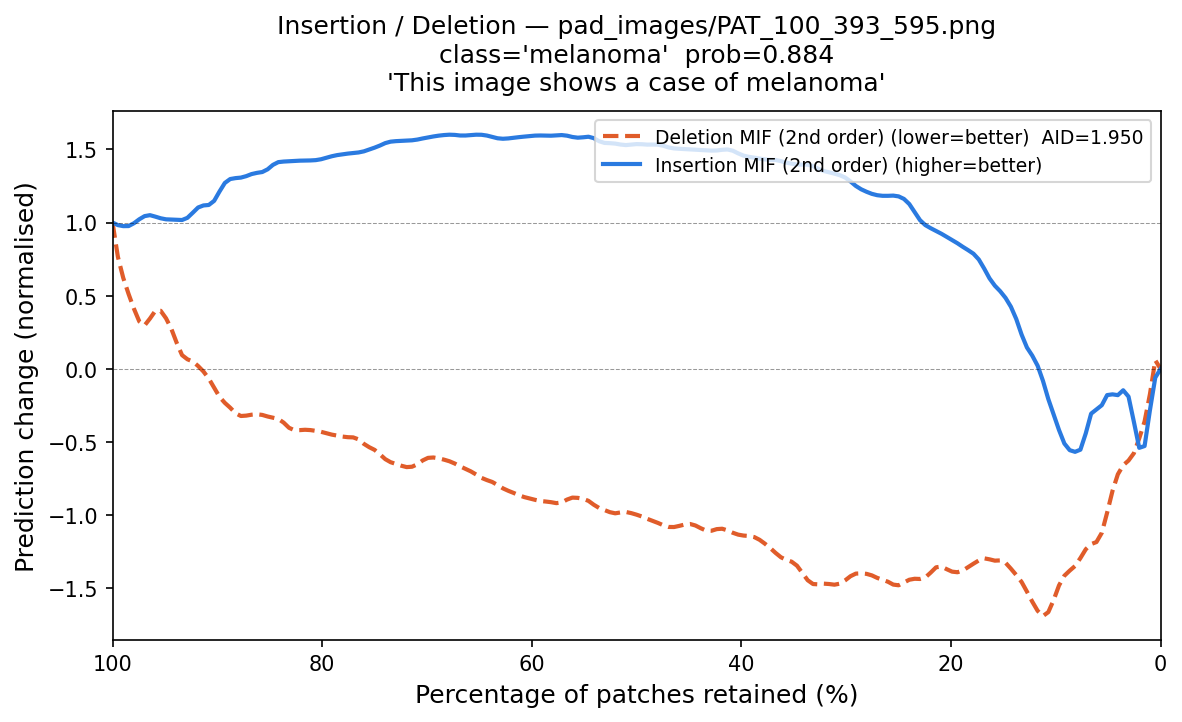

The table this chart was drawn from, first rows:
fraction_del_mif, deletion_mif, fraction_ins_mif, insertion_mif
1.0, 1.0, 0.0, -2.9267737e-06
0.9949, 0.7352, 0.005102, 0.07343
0.9898, 0.5919, 0.0102, -0.1777
0.9847, 0.5197, 0.01531, -0.8067
0.9796, 0.4132, 0.02041, -0.6031
0.9745, 0.2969, 0.02551, -0.3726
0.9694, 0.2215, 0.03061, -0.07355
0.9643, 0.3631, 0.03571, -0.07748
0.9592, 0.4214, 0.04082, -0.2649
0.9541, 0.4494, 0.04592, -0.1878
0.949, 0.3216, 0.05102, -0.0429
0.9439, 0.3059, 0.05612, -0.3439
0.9388, 0.1903, 0.06122, -0.3347
0.9337, 0.01532, 0.06633, -0.1094
0.9286, 0.08307, 0.07143, -0.5156
0.9235, 0.06927, 0.07653, -0.657
0.9184, 0.006974, 0.08163, -0.5068
0.9133, -0.001609, 0.08673, -0.6066
0.9082, -0.06577, 0.09184, -0.5304
0.9031, -0.1125, 0.09694, -0.4369
0.898, -0.2205, 0.102, -0.2689
0.8929, -0.238, 0.1071, -0.2816
0.8878, -0.2408, 0.1122, -0.01731
0.8827, -0.3291, 0.1173, 0.006315
0.8776, -0.3357, 0.1224, 0.1399
0.8724, -0.3134, 0.1276, 0.08772
0.8673, -0.3162, 0.1327, 0.228
0.8622, -0.3032, 0.1378, 0.3678
0.8571, -0.3092, 0.1429, 0.4336
0.852, -0.329, 0.148, 0.4881
0.8469, -0.3389, 0.1531, 0.5444
0.8418, -0.3308, 0.1582, 0.556
0.8367, -0.3456, 0.1633, 0.603
0.8316, -0.4338, 0.1684, 0.6906
0.8265, -0.4209, 0.1735, 0.766
0.8214, -0.4209, 0.1786, 0.7946
0.8163, -0.4107, 0.1837, 0.8098
0.8112, -0.4163, 0.1888, 0.8308
0.8061, -0.4264, 0.1939, 0.8632
0.801, -0.4246, 0.199, 0.8809
0.7959, -0.4406, 0.2041, 0.8986
0.7908, -0.4531, 0.2092, 0.9296
0.7857, -0.4537, 0.2143, 0.9392
0.7806, -0.4639, 0.2194, 0.964
0.7755, -0.4706, 0.2245, 0.9787
0.7704, -0.4696, 0.2296, 0.9947
0.7653, -0.4477, 0.2347, 1.072
0.7602, -0.5392, 0.2398, 1.147
0.7551, -0.5356, 0.2449, 1.166
0.75, -0.5386, 0.25, 1.185
0.7449, -0.5823, 0.2551, 1.191
0.7398, -0.6283, 0.2602, 1.178
0.7347, -0.6445, 0.2653, 1.183
0.7296, -0.6442, 0.2704, 1.184
0.7245, -0.6605, 0.2755, 1.192
0.7194, -0.6849, 0.2806, 1.211
0.7143, -0.6669, 0.2857, 1.227
0.7092, -0.6722, 0.2908, 1.238
0.7041, -0.6092, 0.2959, 1.287
0.699, -0.6014, 0.301, 1.317
... 137 more rows
